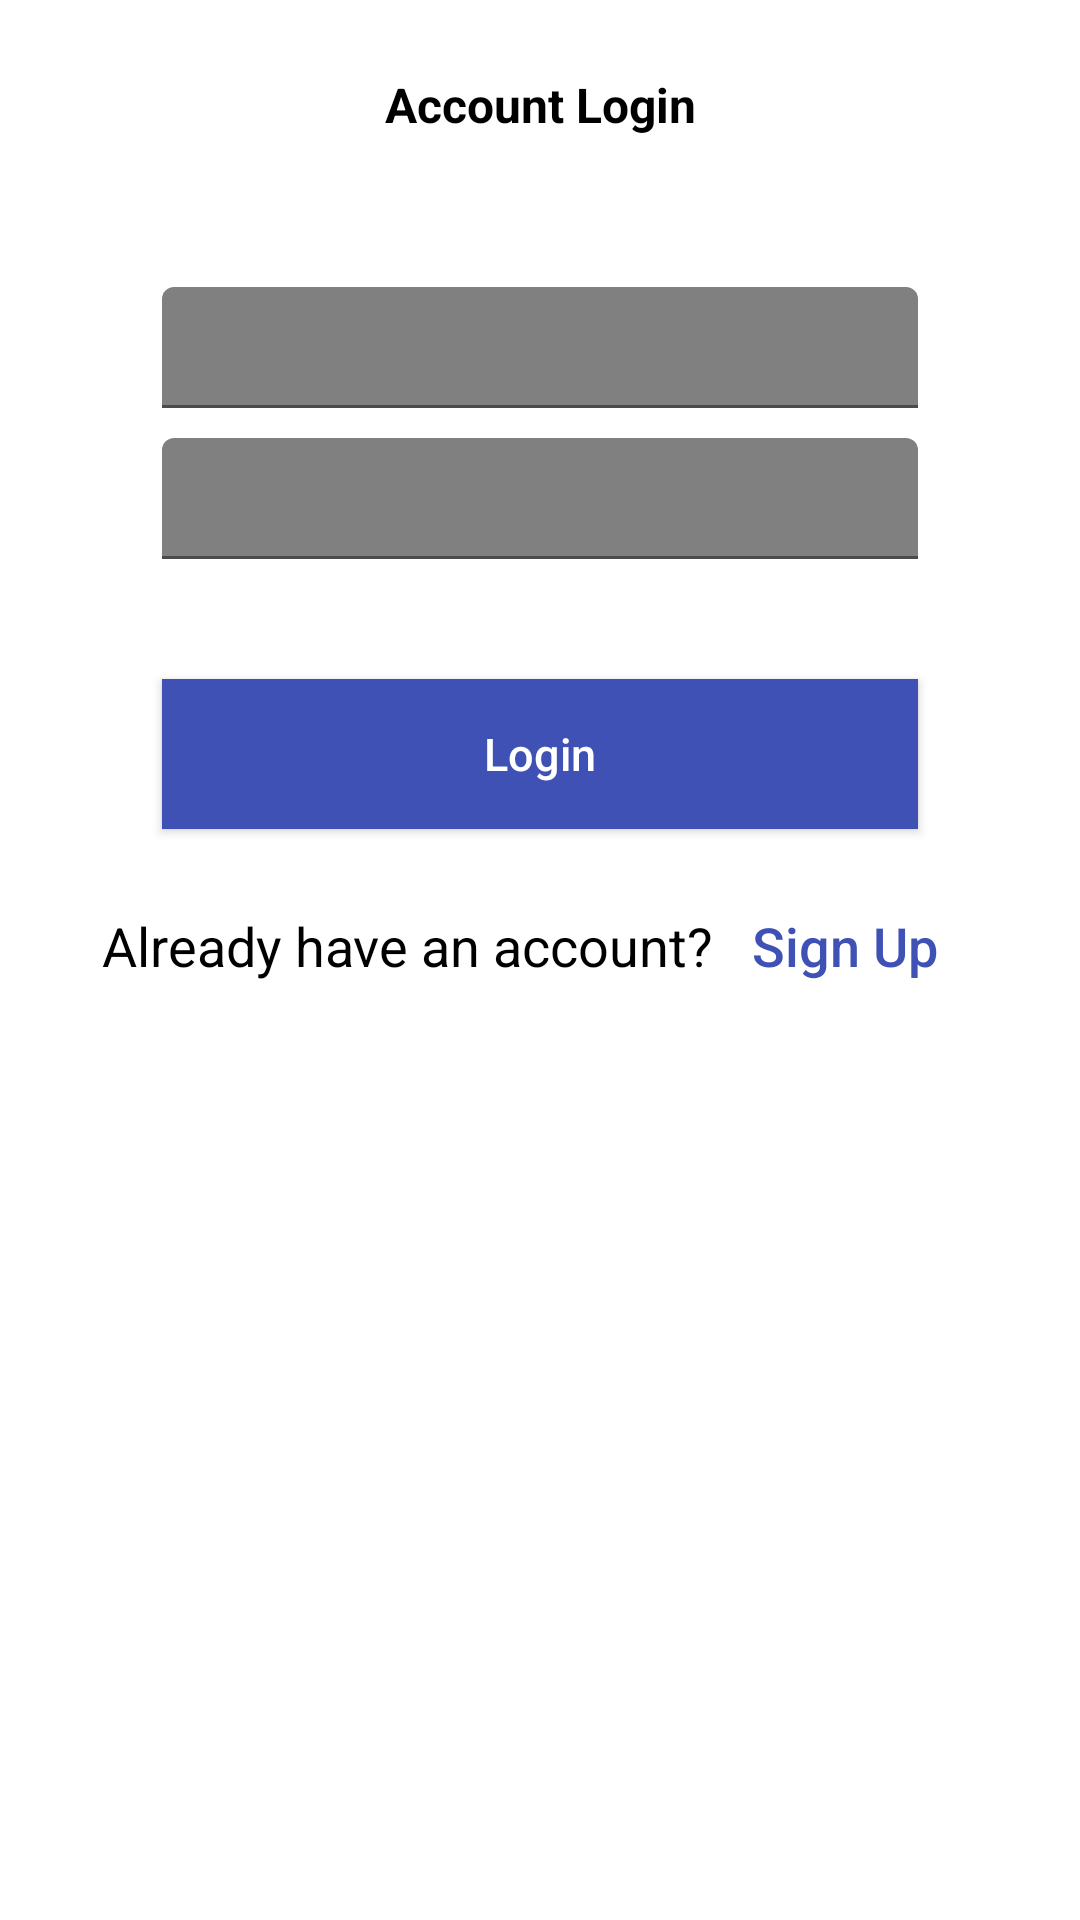

Produce the Android XML layout that renders to this screen, including the resource entries it uses.
<!-- AndroidManifest.xml: application theme Theme.Foodhub -->
<!-- res/layout/activity_main.xml -->
<?xml version="1.0" encoding="utf-8"?>
<androidx.constraintlayout.widget.ConstraintLayout xmlns:android="http://schemas.android.com/apk/res/android"
    xmlns:tools="http://schemas.android.com/tools"
    android:layout_width="match_parent"
    android:layout_height="match_parent"
    xmlns:app="http://schemas.android.com/apk/res-auto"
    android:background="#FFFFFF"
    tools:context=".MainActivity">

    <TextView
        android:id="@+id/tv_heading"
        android:layout_width="wrap_content"
        android:layout_height="wrap_content"
        android:text="Account Login"
        android:textStyle="bold"
        android:textSize="16sp"
        android:textColor="#000"
        app:layout_constraintStart_toStartOf="parent"
        app:layout_constraintEnd_toEndOf="parent"
        app:layout_constraintTop_toTopOf="parent"
        android:layout_marginTop="24dp"
        />

    <ScrollView
        android:layout_width="match_parent"
        android:layout_height="wrap_content"
        app:layout_constraintTop_toBottomOf="@id/tv_heading"
        >

        <androidx.constraintlayout.widget.ConstraintLayout
            android:layout_width="match_parent"
            android:layout_height="match_parent"
            android:focusable="true"
            android:focusableInTouchMode="true"
            >

            <com.google.android.material.textfield.TextInputLayout
                android:id="@+id/layout_email"
                android:layout_width="0dp"
                app:layout_constraintWidth_percent="0.7"
                android:layout_height="wrap_content"
                app:layout_constraintStart_toStartOf="parent"
                app:layout_constraintEnd_toEndOf="parent"
                android:layout_marginTop="50dp"
                android:textColorHint="#808080"
                app:layout_constraintTop_toTopOf="parent"
                >
                <EditText
                    android:id="@+id/et_email"
                    android:layout_width="match_parent"
                    android:layout_height="wrap_content"
                    android:hint="Email"
                    android:gravity="center"
                    android:padding="10dp"
                    android:textColor="#000000"
                    android:textColorHint="#808080"
                    android:backgroundTint="#808080"
                    android:textSize="15sp"
                    android:inputType="textEmailAddress"
                    />
            </com.google.android.material.textfield.TextInputLayout>

            <com.google.android.material.textfield.TextInputLayout
                android:id="@+id/layout_password"
                android:layout_width="0dp"
                app:layout_constraintWidth_percent="0.7"
                android:layout_height="wrap_content"
                app:layout_constraintStart_toStartOf="parent"
                app:layout_constraintEnd_toEndOf="parent"
                android:layout_marginTop="10dp"
                android:textColorHint="#808080"
                app:layout_constraintTop_toBottomOf="@+id/layout_email"
                >

                <EditText
                    android:id="@+id/et_password"
                    android:layout_width="match_parent"
                    android:layout_height="wrap_content"
                    android:hint="Password"
                    android:gravity="center"
                    android:padding="10dp"
                    android:textColor="#000000"
                    android:textColorHint="#808080"
                    android:backgroundTint="#808080"
                    android:textSize="15sp"
                    android:inputType="textPassword"
                    />
            </com.google.android.material.textfield.TextInputLayout>

            <Button
                android:id="@+id/bt_login"
                android:layout_width="0dp"
                android:layout_height="50dp"
                app:layout_constraintTop_toBottomOf="@+id/layout_password"
                app:layout_constraintStart_toStartOf="parent"
                app:layout_constraintEnd_toEndOf="parent"
                android:text="Login"
                android:textColor="#FFFFFF"
                android:textSize="15sp"
                android:background="@color/colorPrimary"
                android:textAllCaps="false"
                android:layout_marginTop="40dp"
                app:layout_constraintWidth_percent="0.7"
                style="?android:attr/borderlessButtonStyle"
                android:elevation="2dp"
                android:onClick="performSignUp"
                />

            <LinearLayout
                android:id="@+id/layout_already_have_account"
                android:layout_width="0dp"
                app:layout_constraintWidth_percent="1.0"
                android:layout_height="wrap_content"
                app:layout_constraintStart_toStartOf="parent"
                app:layout_constraintEnd_toEndOf="parent"
                android:layout_marginTop="15dp"
                app:layout_constraintTop_toBottomOf="@+id/bt_login"
                android:orientation="horizontal"
                android:gravity="center"
                >

                <TextView
                    android:id="@+id/tv_already_have_account"
                    android:layout_width="wrap_content"
                    android:layout_height="wrap_content"
                    app:layout_constraintStart_toStartOf="parent"
                    app:layout_constraintEnd_toEndOf="parent"
                    android:textColor="#000"
                    android:textSize="18sp"
                    android:text="Already have an account?"
                    />

                <Button
                    android:id="@+id/bt_signup"
                    android:layout_width="wrap_content"
                    android:layout_height="wrap_content"
                    app:layout_constraintStart_toStartOf="parent"
                    app:layout_constraintEnd_toEndOf="parent"
                    android:textColor="@color/colorPrimary"
                    android:textSize="18sp"
                    android:background="@android:color/transparent"
                    android:textAllCaps="false"
                    android:text="Sign Up"
                    android:onClick="goToSignup"

                    />

            </LinearLayout>

        </androidx.constraintlayout.widget.ConstraintLayout>

    </ScrollView>

</androidx.constraintlayout.widget.ConstraintLayout>
<!-- resources referenced by this layout -->
<resources>
  <color name="colorPrimary">#3F51B5</color>
  <style name="Theme.Foodhub" parent="Theme.MaterialComponents.DayNight.DarkActionBar">
          
           Status bar color. --&gt;
          <item name="android:statusBarColor" tools:targetApi="l">?attr/colorPrimaryVariant</item>
          
      </style>
</resources>
